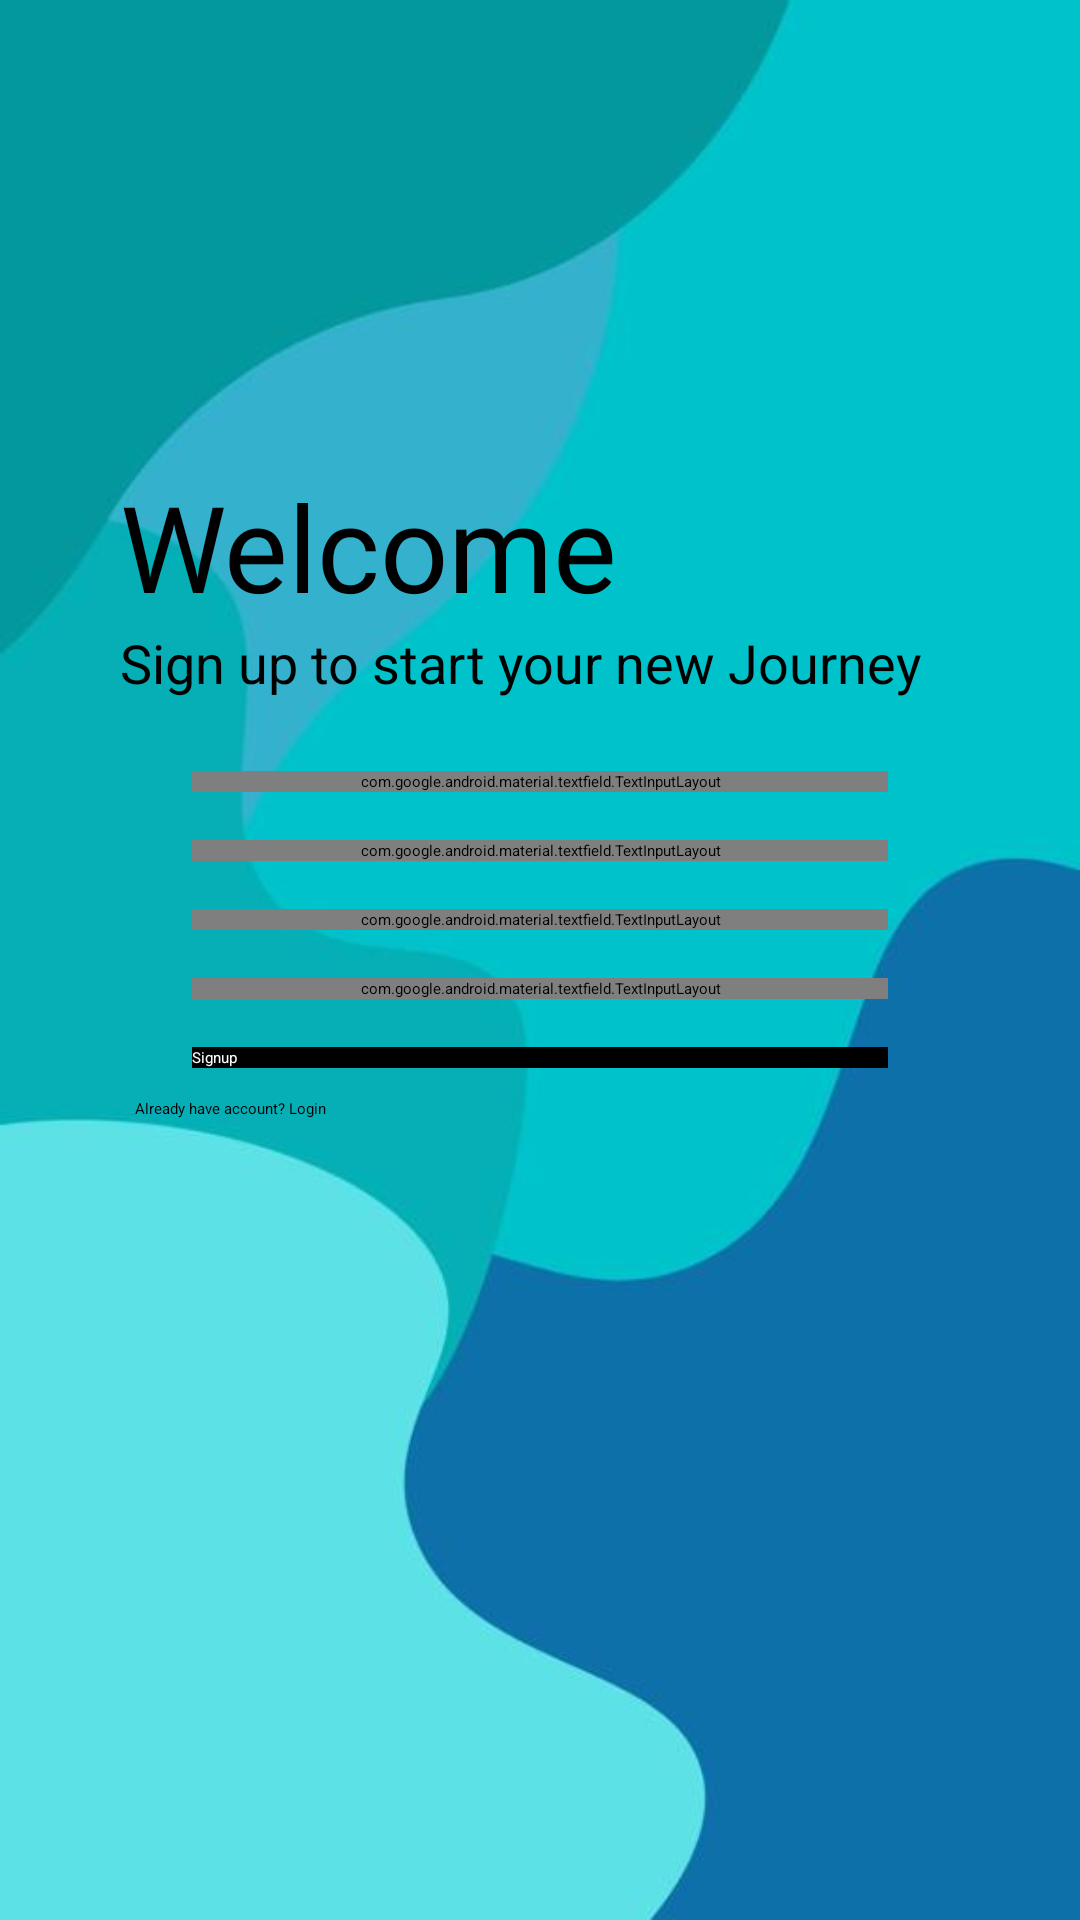

Layout XML and referenced resources for this Android screen:
<!-- AndroidManifest.xml: application theme Theme.Quizey -->
<!-- res/layout/activity_signup.xml -->
<?xml version="1.0" encoding="utf-8"?>
<ScrollView xmlns:android="http://schemas.android.com/apk/res/android"
    xmlns:app="http://schemas.android.com/apk/res-auto"
    xmlns:tools="http://schemas.android.com/tools"
    android:layout_width="match_parent"
    android:layout_height="match_parent"
    tools:context=".Signup"
    android:background="@drawable/bk"
    android:padding="20dp">
    <LinearLayout
        android:layout_width="match_parent"
        android:layout_height="match_parent"
        android:orientation="vertical"
        android:padding="20dp">

    <ImageView
        android:id="@+id/iv1"
        android:layout_marginTop="-10dp"
        android:layout_width="125dp"
        android:layout_height="125dp"
        android:layout_marginStart="100dp"/>

    <TextView
        android:id="@+id/tv1"
        android:layout_width="wrap_content"
        android:layout_height="wrap_content"
        android:fontFamily="@font/poppins_semibold"
        android:text="Welcome"
        android:textColor="#000"
        android:textSize="40sp"
        android:transitionName="logoText" />

    <TextView
        android:id="@+id/tv2"
        android:layout_width="wrap_content"
        android:layout_height="wrap_content"
        android:text="Sign up to start your new Journey"
        android:transitionName="logo_tv2"
        android:textSize="18sp" />
    <com.google.android.material.textfield.TextInputLayout
        android:id="@+id/fullNameLayout"
        android:layout_width="match_parent"
        android:layout_height="wrap_content"
        android:layout_marginStart="24dp"
        android:layout_marginTop="24dp"
        android:layout_marginEnd="24dp"
        app:layout_constraintEnd_toEndOf="parent"
        app:layout_constraintStart_toStartOf="parent"
        app:layout_constraintTop_toTopOf="parent"
        app:boxStrokeColor="@android:color/black"
        android:hint="Full Name">

        <com.google.android.material.textfield.TextInputEditText
            android:id="@+id/fullNameEditText"
            android:layout_width="match_parent"
            android:layout_height="wrap_content"/>

    </com.google.android.material.textfield.TextInputLayout>

    <com.google.android.material.textfield.TextInputLayout
        android:id="@+id/emailLayout"
        android:layout_width="match_parent"
        android:layout_height="wrap_content"
        android:layout_marginStart="24dp"
        android:layout_marginTop="16dp"
        android:layout_marginEnd="24dp"
        app:layout_constraintEnd_toEndOf="parent"
        app:layout_constraintStart_toStartOf="parent"
        app:layout_constraintTop_toBottomOf="@id/fullNameLayout"
        android:hint="Email Address">

        <com.google.android.material.textfield.TextInputEditText
            android:id="@+id/emailEditText"
            android:layout_width="match_parent"
            android:layout_height="wrap_content"
            android:inputType="textEmailAddress"/>

    </com.google.android.material.textfield.TextInputLayout>

    <com.google.android.material.textfield.TextInputLayout
        android:id="@+id/passwordLayout"
        android:layout_width="match_parent"
        android:layout_height="wrap_content"
        android:layout_marginStart="24dp"
        android:layout_marginTop="16dp"
        android:layout_marginEnd="24dp"
        app:layout_constraintEnd_toEndOf="parent"
        app:layout_constraintStart_toStartOf="parent"
        app:layout_constraintTop_toBottomOf="@id/emailLayout"
        android:hint="Password">

        <com.google.android.material.textfield.TextInputEditText
            android:id="@+id/passwordEditText"
            android:layout_width="match_parent"
            android:layout_height="wrap_content"
            android:inputType="textPassword"/>

    </com.google.android.material.textfield.TextInputLayout>

    <com.google.android.material.textfield.TextInputLayout
        android:id="@+id/confirmPasswordLayout"
        android:layout_width="match_parent"
        android:layout_height="wrap_content"
        android:layout_marginStart="24dp"
        android:layout_marginTop="16dp"
        android:layout_marginEnd="24dp"
        app:layout_constraintEnd_toEndOf="parent"
        app:layout_constraintStart_toStartOf="parent"
        app:layout_constraintTop_toBottomOf="@id/passwordLayout"
        android:hint="Confirm Password">

        <com.google.android.material.textfield.TextInputEditText
            android:id="@+id/confirmPasswordEditText"
            android:layout_width="match_parent"
            android:layout_height="wrap_content"
            android:inputType="textPassword"/>

    </com.google.android.material.textfield.TextInputLayout>

    <Button
        android:id="@+id/signup_btn"
        android:layout_width="match_parent"
        android:layout_height="wrap_content"
        android:layout_marginStart="24dp"
        android:layout_marginTop="16dp"
        android:layout_marginEnd="24dp"
        android:text="Signup"
        android:layout_marginBottom="5dp"
        android:background="#000"
        android:textColor="#fff"
        app:layout_constraintEnd_toEndOf="parent"
        app:layout_constraintStart_toStartOf="parent"
        app:layout_constraintTop_toBottomOf="@id/confirmPasswordLayout" />
    <Button
        android:id="@id/login_btn"
        android:layout_width="match_parent"
        android:layout_height="wrap_content"
        android:background="#00000000"
        android:transitionName="logo_b2"
        android:text="Already have account? Login"
        android:layout_gravity="right"
        android:layout_margin="5dp"
        android:textColor="#000"
        android:elevation="0dp"/>
    </LinearLayout>
</ScrollView>
<!-- resources referenced by this layout -->
<resources>
  <!-- drawable bk: jpeg bitmap (drawable, 11306 bytes) -->
</resources>
